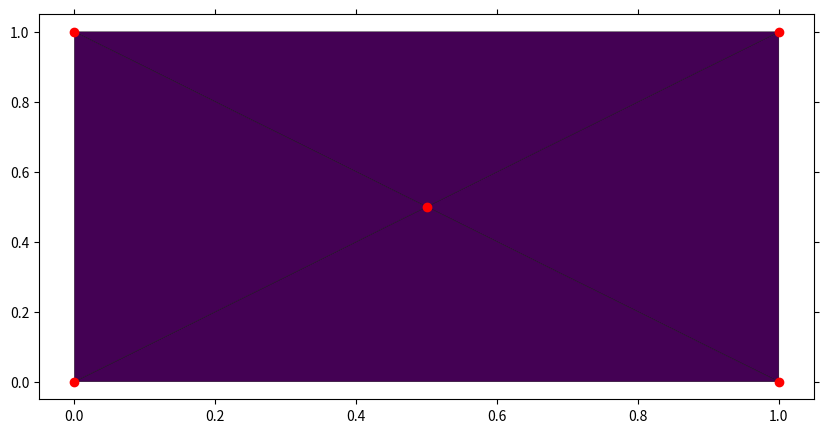

Write the Python code that produced this figure.
from scipy.spatial import Delaunay
import numpy as np
import matplotlib.pyplot as plt
width = 80
height = 40
pointNumber = 50
points = np.zeros((pointNumber, 2)) 
points[:, 0] = np.random.randint(0, width, pointNumber) 
points[:, 1] = np.random.randint(0, height, pointNumber)
points = np.array([[0,0],[1,0],[1,1],[0,1]])
tri = Delaunay(points)
print(type(tri.simplices))
points = np.append(points,[[0.5,0.5]],axis=0)
print(type(points))
tri = Delaunay(points)
print(tri.simplices)

center = np.sum(points[tri.simplices], axis=1)/3.0
'''
color = []
for sim in points[tri.simplices]:
    x1, y1 = sim[0][0], sim[0][1]
    x2, y2 = sim[1][0], sim[1][1]
    x3, y3 = sim[2][0], sim[2][1]
     
    s = ((x1-x2)**2+(y1-y2)**2)**0.5 + ((x1-x3)**2+(y1-y3)**2)**0.5 + ((x3-x2)**2+(y3-y2)**2)**0.5
    color.append(s)
color = np.array(color)
'''
color = []
for index, sim in enumerate(points[tri.simplices]):
    cx, cy = center[index][0], center[index][1]
    x1, y1 = sim[0][0], sim[0][1]
    x2, y2 = sim[1][0], sim[1][1]
    x3, y3 = sim[2][0], sim[2][1]
     
    s = ((x1-cx)**2+(y1-cy)**2)**0.5 + ((cx-x3)**2+(cy-y3)**2)**0.5 + ((cx-x2)**2+(cy-y2)**2)**0.5
    color.append(s)
color = np.array(color)
plt.figure(figsize=(10, 5)) 
plt.tripcolor(points[:, 0], points[:, 1], tri.simplices.copy(), facecolors=color, edgecolors='k') 
plt.tick_params(labelbottom='off', labelleft='off', left='off', right='off', bottom='off', top='off') 
ax = plt.gca() 
plt.scatter(points[:,0],points[:,1], color='r')
#plt.grid()
plt.show()
